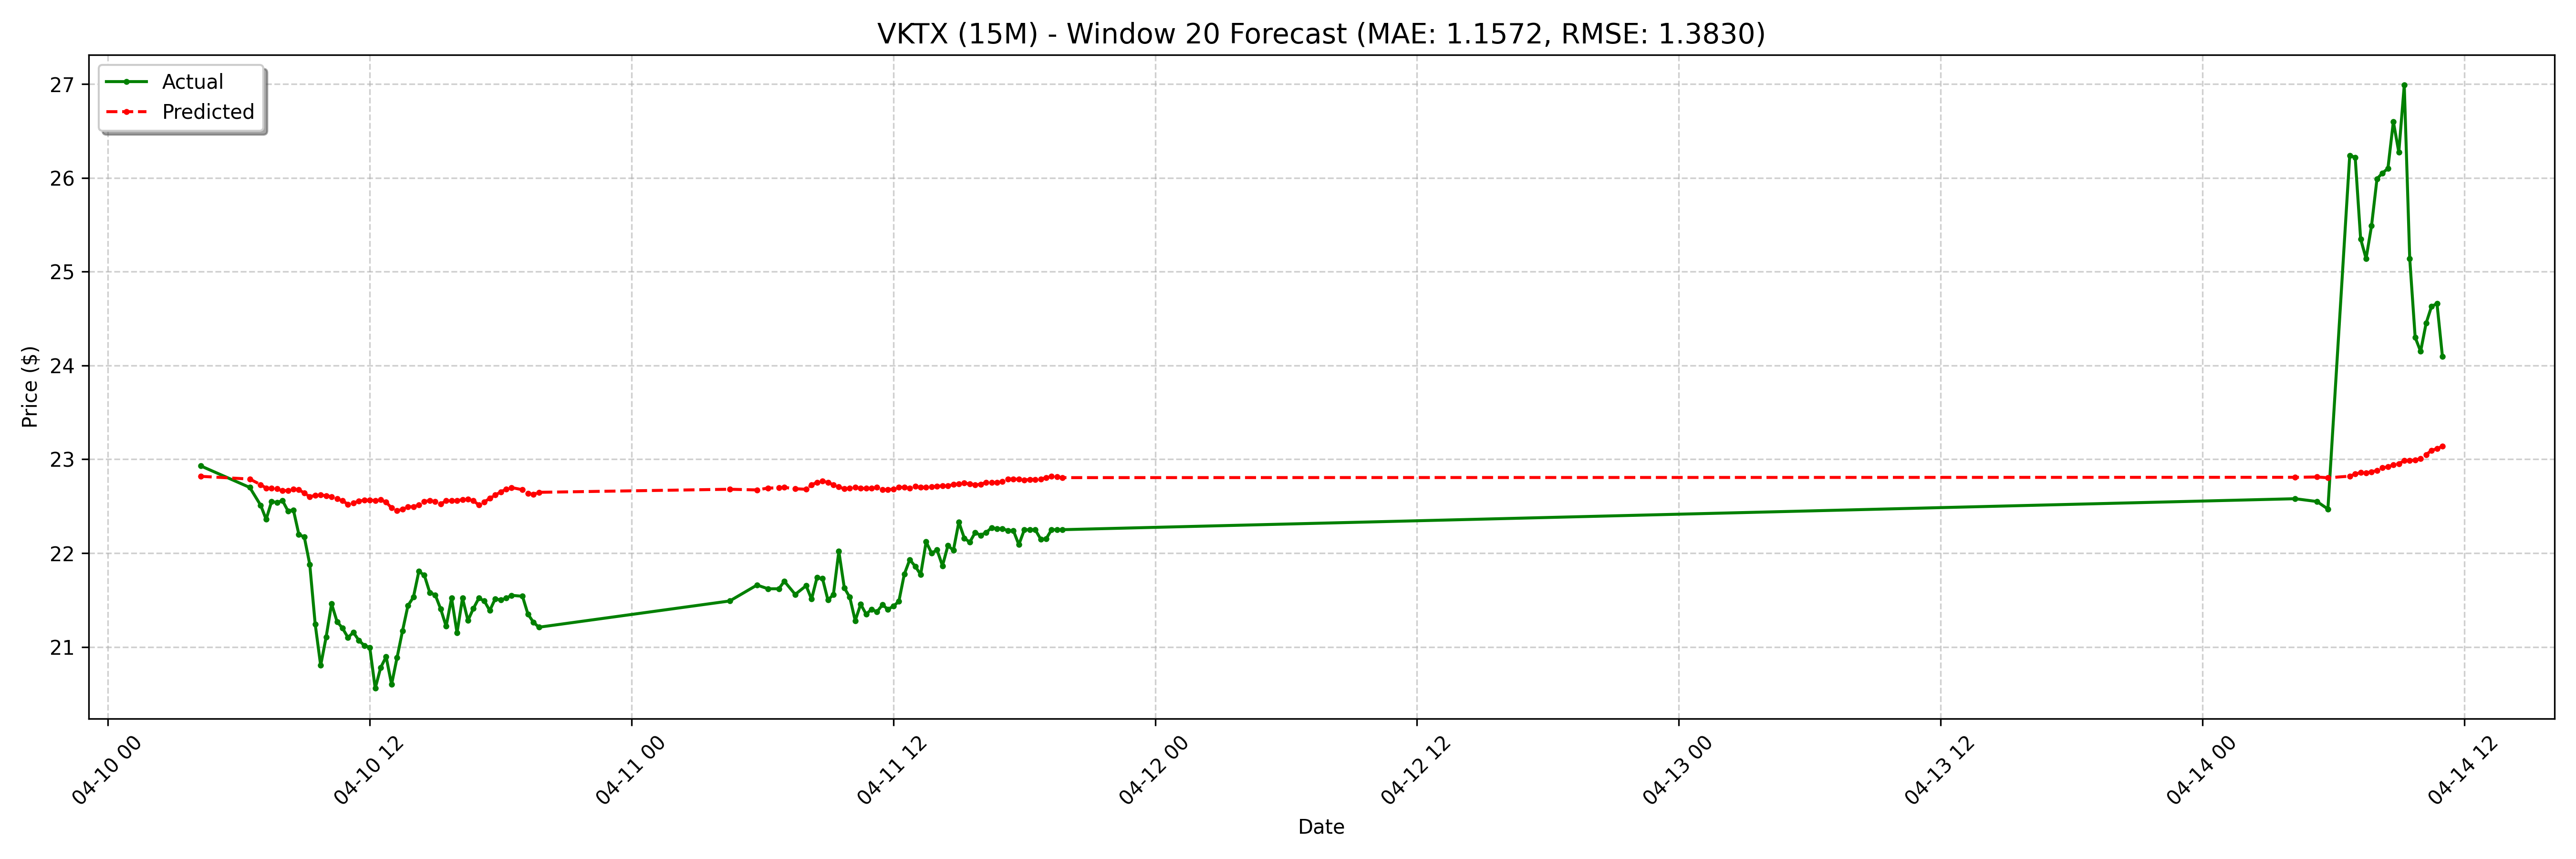

The data file committed next to this chart (first rows):
date, actual, forecast
2025-04-10 04:15:00-04:00, 22.93, 22.82
2025-04-10 06:30:00-04:00, 22.7, 22.79
2025-04-10 07:00:00-04:00, 22.51, 22.73
2025-04-10 07:15:00-04:00, 22.36, 22.69
2025-04-10 07:30:00-04:00, 22.55, 22.69
2025-04-10 07:45:00-04:00, 22.54, 22.68
2025-04-10 08:00:00-04:00, 22.56, 22.66
2025-04-10 08:15:00-04:00, 22.45, 22.67
2025-04-10 08:30:00-04:00, 22.46, 22.68
2025-04-10 08:45:00-04:00, 22.2, 22.68
2025-04-10 09:00:00-04:00, 22.17, 22.64
2025-04-10 09:15:00-04:00, 21.88, 22.6
2025-04-10 09:30:00-04:00, 21.24, 22.62
2025-04-10 09:45:00-04:00, 20.8, 22.62
2025-04-10 10:00:00-04:00, 21.11, 22.61
2025-04-10 10:15:00-04:00, 21.46, 22.6
2025-04-10 10:30:00-04:00, 21.27, 22.58
2025-04-10 10:45:00-04:00, 21.2, 22.56
2025-04-10 11:00:00-04:00, 21.1, 22.52
2025-04-10 11:15:00-04:00, 21.16, 22.54
2025-04-10 11:30:00-04:00, 21.07, 22.55
2025-04-10 11:45:00-04:00, 21.02, 22.56
2025-04-10 12:00:00-04:00, 21, 22.56
2025-04-10 12:15:00-04:00, 20.56, 22.56
2025-04-10 12:30:00-04:00, 20.78, 22.57
2025-04-10 12:45:00-04:00, 20.89, 22.54
2025-04-10 13:00:00-04:00, 20.6, 22.48
2025-04-10 13:15:00-04:00, 20.89, 22.45
2025-04-10 13:30:00-04:00, 21.17, 22.47
2025-04-10 13:45:00-04:00, 21.44, 22.5
2025-04-10 14:00:00-04:00, 21.53, 22.49
2025-04-10 14:15:00-04:00, 21.8, 22.51
2025-04-10 14:30:00-04:00, 21.77, 22.55
2025-04-10 14:45:00-04:00, 21.58, 22.56
2025-04-10 15:00:00-04:00, 21.55, 22.55
2025-04-10 15:15:00-04:00, 21.41, 22.52
2025-04-10 15:30:00-04:00, 21.22, 22.56
2025-04-10 15:45:00-04:00, 21.52, 22.56
2025-04-10 16:00:00-04:00, 21.15, 22.56
2025-04-10 16:15:00-04:00, 21.52, 22.57
2025-04-10 16:30:00-04:00, 21.28, 22.58
2025-04-10 16:45:00-04:00, 21.41, 22.56
2025-04-10 17:00:00-04:00, 21.52, 22.51
2025-04-10 17:15:00-04:00, 21.49, 22.55
2025-04-10 17:30:00-04:00, 21.39, 22.58
2025-04-10 17:45:00-04:00, 21.51, 22.62
2025-04-10 18:00:00-04:00, 21.5, 22.65
2025-04-10 18:15:00-04:00, 21.52, 22.68
2025-04-10 18:30:00-04:00, 21.55, 22.7
2025-04-10 19:00:00-04:00, 21.54, 22.68
2025-04-10 19:15:00-04:00, 21.35, 22.64
2025-04-10 19:30:00-04:00, 21.26, 22.63
2025-04-10 19:45:00-04:00, 21.21, 22.65
2025-04-11 04:30:00-04:00, 21.49, 22.68
2025-04-11 05:45:00-04:00, 21.66, 22.67
2025-04-11 06:15:00-04:00, 21.62, 22.69
2025-04-11 06:45:00-04:00, 21.62, 22.7
2025-04-11 07:00:00-04:00, 21.7, 22.7
2025-04-11 07:30:00-04:00, 21.56, 22.69
2025-04-11 08:00:00-04:00, 21.65, 22.68
... 68 more rows
